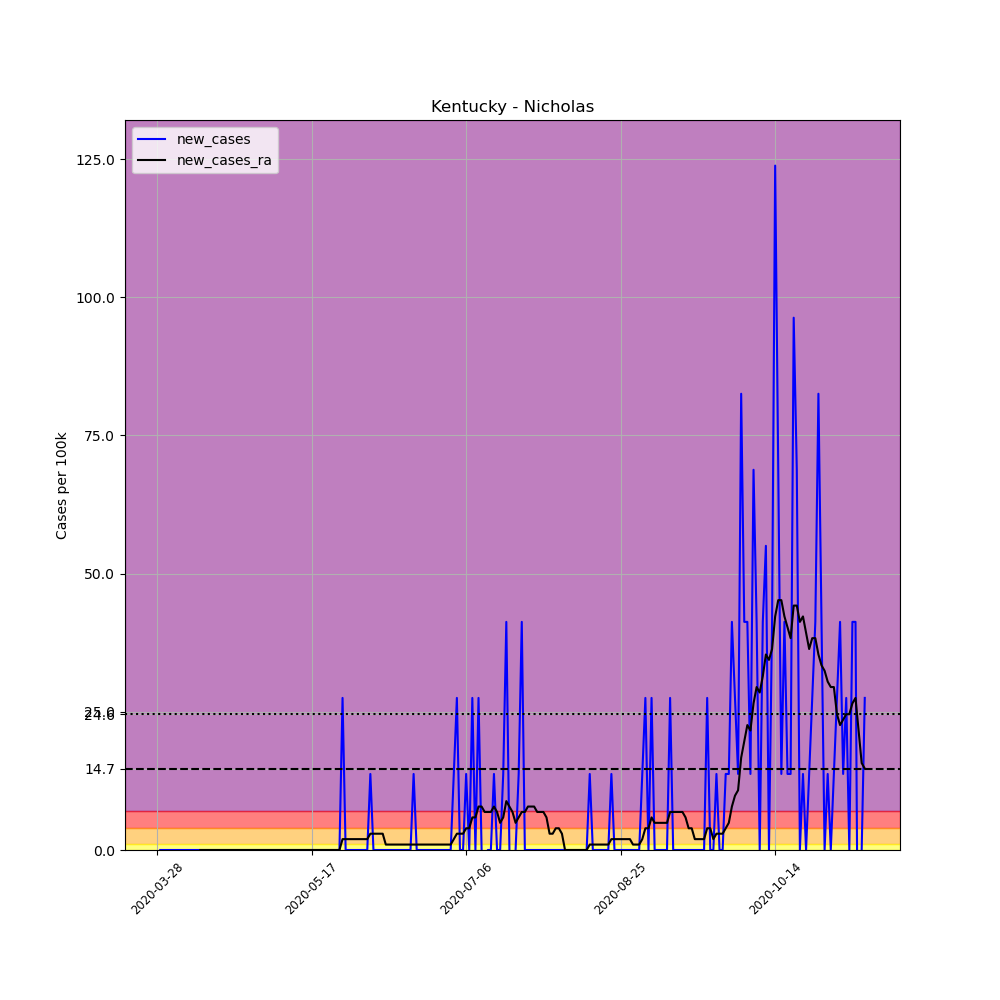

The file beside this chart, header and first rows:
, date, county, state, fips, cases, deaths, COUNTY, STNAME, CTYNAME, POPESTIMATE2019, per_100k, new_cases, new_cases_ra
426772, 2020-03-28, Nicholas, Kentucky, 21181, 1, 0, 181, Kentucky, Nicholas, 7269, 13.76, , 
426773, 2020-03-29, Nicholas, Kentucky, 21181, 1, 0, 181, Kentucky, Nicholas, 7269, 13.76, 0.0, 
426774, 2020-03-30, Nicholas, Kentucky, 21181, 1, 0, 181, Kentucky, Nicholas, 7269, 13.76, 0.0, 
426775, 2020-03-31, Nicholas, Kentucky, 21181, 1, 0, 181, Kentucky, Nicholas, 7269, 13.76, 0.0, 
426776, 2020-04-01, Nicholas, Kentucky, 21181, 1, 0, 181, Kentucky, Nicholas, 7269, 13.76, 0.0, 
426777, 2020-04-02, Nicholas, Kentucky, 21181, 1, 0, 181, Kentucky, Nicholas, 7269, 13.76, 0.0, 
426778, 2020-04-03, Nicholas, Kentucky, 21181, 1, 0, 181, Kentucky, Nicholas, 7269, 13.76, 0.0, 
426779, 2020-04-04, Nicholas, Kentucky, 21181, 1, 0, 181, Kentucky, Nicholas, 7269, 13.76, 0.0, 
426780, 2020-04-05, Nicholas, Kentucky, 21181, 1, 0, 181, Kentucky, Nicholas, 7269, 13.76, 0.0, 
426781, 2020-04-06, Nicholas, Kentucky, 21181, 1, 0, 181, Kentucky, Nicholas, 7269, 13.76, 0.0, 
426782, 2020-04-07, Nicholas, Kentucky, 21181, 1, 0, 181, Kentucky, Nicholas, 7269, 13.76, 0.0, 
426783, 2020-04-08, Nicholas, Kentucky, 21181, 1, 0, 181, Kentucky, Nicholas, 7269, 13.76, 0.0, 
426784, 2020-04-09, Nicholas, Kentucky, 21181, 1, 0, 181, Kentucky, Nicholas, 7269, 13.76, 0.0, 
426785, 2020-04-10, Nicholas, Kentucky, 21181, 1, 0, 181, Kentucky, Nicholas, 7269, 13.76, 0.0, 
426786, 2020-04-11, Nicholas, Kentucky, 21181, 1, 0, 181, Kentucky, Nicholas, 7269, 13.76, 0.0, 0.0
426787, 2020-04-12, Nicholas, Kentucky, 21181, 1, 0, 181, Kentucky, Nicholas, 7269, 13.76, 0.0, 0.0
426788, 2020-04-13, Nicholas, Kentucky, 21181, 1, 0, 181, Kentucky, Nicholas, 7269, 13.76, 0.0, 0.0
426789, 2020-04-14, Nicholas, Kentucky, 21181, 1, 0, 181, Kentucky, Nicholas, 7269, 13.76, 0.0, 0.0
426790, 2020-04-15, Nicholas, Kentucky, 21181, 1, 0, 181, Kentucky, Nicholas, 7269, 13.76, 0.0, 0.0
426791, 2020-04-16, Nicholas, Kentucky, 21181, 1, 0, 181, Kentucky, Nicholas, 7269, 13.76, 0.0, 0.0
426792, 2020-04-17, Nicholas, Kentucky, 21181, 1, 0, 181, Kentucky, Nicholas, 7269, 13.76, 0.0, 0.0
426793, 2020-04-18, Nicholas, Kentucky, 21181, 1, 0, 181, Kentucky, Nicholas, 7269, 13.76, 0.0, 0.0
426794, 2020-04-19, Nicholas, Kentucky, 21181, 1, 0, 181, Kentucky, Nicholas, 7269, 13.76, 0.0, 0.0
426795, 2020-04-20, Nicholas, Kentucky, 21181, 1, 0, 181, Kentucky, Nicholas, 7269, 13.76, 0.0, 0.0
426796, 2020-04-21, Nicholas, Kentucky, 21181, 1, 0, 181, Kentucky, Nicholas, 7269, 13.76, 0.0, 0.0
426797, 2020-04-22, Nicholas, Kentucky, 21181, 1, 0, 181, Kentucky, Nicholas, 7269, 13.76, 0.0, 0.0
426798, 2020-04-23, Nicholas, Kentucky, 21181, 1, 0, 181, Kentucky, Nicholas, 7269, 13.76, 0.0, 0.0
426799, 2020-04-24, Nicholas, Kentucky, 21181, 1, 0, 181, Kentucky, Nicholas, 7269, 13.76, 0.0, 0.0
426800, 2020-04-25, Nicholas, Kentucky, 21181, 1, 0, 181, Kentucky, Nicholas, 7269, 13.76, 0.0, 0.0
426801, 2020-04-26, Nicholas, Kentucky, 21181, 1, 0, 181, Kentucky, Nicholas, 7269, 13.76, 0.0, 0.0
426802, 2020-04-27, Nicholas, Kentucky, 21181, 1, 0, 181, Kentucky, Nicholas, 7269, 13.76, 0.0, 0.0
426803, 2020-04-28, Nicholas, Kentucky, 21181, 1, 0, 181, Kentucky, Nicholas, 7269, 13.76, 0.0, 0.0
426804, 2020-04-29, Nicholas, Kentucky, 21181, 1, 0, 181, Kentucky, Nicholas, 7269, 13.76, 0.0, 0.0
426805, 2020-04-30, Nicholas, Kentucky, 21181, 1, 0, 181, Kentucky, Nicholas, 7269, 13.76, 0.0, 0.0
426806, 2020-05-01, Nicholas, Kentucky, 21181, 1, 0, 181, Kentucky, Nicholas, 7269, 13.76, 0.0, 0.0
426807, 2020-05-02, Nicholas, Kentucky, 21181, 1, 0, 181, Kentucky, Nicholas, 7269, 13.76, 0.0, 0.0
426808, 2020-05-03, Nicholas, Kentucky, 21181, 1, 0, 181, Kentucky, Nicholas, 7269, 13.76, 0.0, 0.0
426809, 2020-05-04, Nicholas, Kentucky, 21181, 1, 0, 181, Kentucky, Nicholas, 7269, 13.76, 0.0, 0.0
426810, 2020-05-05, Nicholas, Kentucky, 21181, 1, 0, 181, Kentucky, Nicholas, 7269, 13.76, 0.0, 0.0
426811, 2020-05-06, Nicholas, Kentucky, 21181, 1, 0, 181, Kentucky, Nicholas, 7269, 13.76, 0.0, 0.0
426812, 2020-05-07, Nicholas, Kentucky, 21181, 1, 0, 181, Kentucky, Nicholas, 7269, 13.76, 0.0, 0.0
426813, 2020-05-08, Nicholas, Kentucky, 21181, 1, 0, 181, Kentucky, Nicholas, 7269, 13.76, 0.0, 0.0
426814, 2020-05-09, Nicholas, Kentucky, 21181, 1, 0, 181, Kentucky, Nicholas, 7269, 13.76, 0.0, 0.0
426815, 2020-05-10, Nicholas, Kentucky, 21181, 1, 0, 181, Kentucky, Nicholas, 7269, 13.76, 0.0, 0.0
426816, 2020-05-11, Nicholas, Kentucky, 21181, 1, 0, 181, Kentucky, Nicholas, 7269, 13.76, 0.0, 0.0
426817, 2020-05-12, Nicholas, Kentucky, 21181, 1, 0, 181, Kentucky, Nicholas, 7269, 13.76, 0.0, 0.0
426818, 2020-05-13, Nicholas, Kentucky, 21181, 1, 0, 181, Kentucky, Nicholas, 7269, 13.76, 0.0, 0.0
426819, 2020-05-14, Nicholas, Kentucky, 21181, 1, 0, 181, Kentucky, Nicholas, 7269, 13.76, 0.0, 0.0
426820, 2020-05-15, Nicholas, Kentucky, 21181, 1, 0, 181, Kentucky, Nicholas, 7269, 13.76, 0.0, 0.0
426821, 2020-05-16, Nicholas, Kentucky, 21181, 1, 0, 181, Kentucky, Nicholas, 7269, 13.76, 0.0, 0.0
426822, 2020-05-17, Nicholas, Kentucky, 21181, 1, 0, 181, Kentucky, Nicholas, 7269, 13.76, 0.0, 0.0
426823, 2020-05-18, Nicholas, Kentucky, 21181, 1, 0, 181, Kentucky, Nicholas, 7269, 13.76, 0.0, 0.0
426824, 2020-05-19, Nicholas, Kentucky, 21181, 1, 0, 181, Kentucky, Nicholas, 7269, 13.76, 0.0, 0.0
426825, 2020-05-20, Nicholas, Kentucky, 21181, 1, 0, 181, Kentucky, Nicholas, 7269, 13.76, 0.0, 0.0
426826, 2020-05-21, Nicholas, Kentucky, 21181, 1, 0, 181, Kentucky, Nicholas, 7269, 13.76, 0.0, 0.0
426827, 2020-05-22, Nicholas, Kentucky, 21181, 1, 0, 181, Kentucky, Nicholas, 7269, 13.76, 0.0, 0.0
426828, 2020-05-23, Nicholas, Kentucky, 21181, 1, 0, 181, Kentucky, Nicholas, 7269, 13.76, 0.0, 0.0
426829, 2020-05-24, Nicholas, Kentucky, 21181, 1, 0, 181, Kentucky, Nicholas, 7269, 13.76, 0.0, 0.0
426830, 2020-05-25, Nicholas, Kentucky, 21181, 1, 0, 181, Kentucky, Nicholas, 7269, 13.76, 0.0, 0.0
426831, 2020-05-26, Nicholas, Kentucky, 21181, 1, 0, 181, Kentucky, Nicholas, 7269, 13.76, 0.0, 0.0
... 170 more rows
